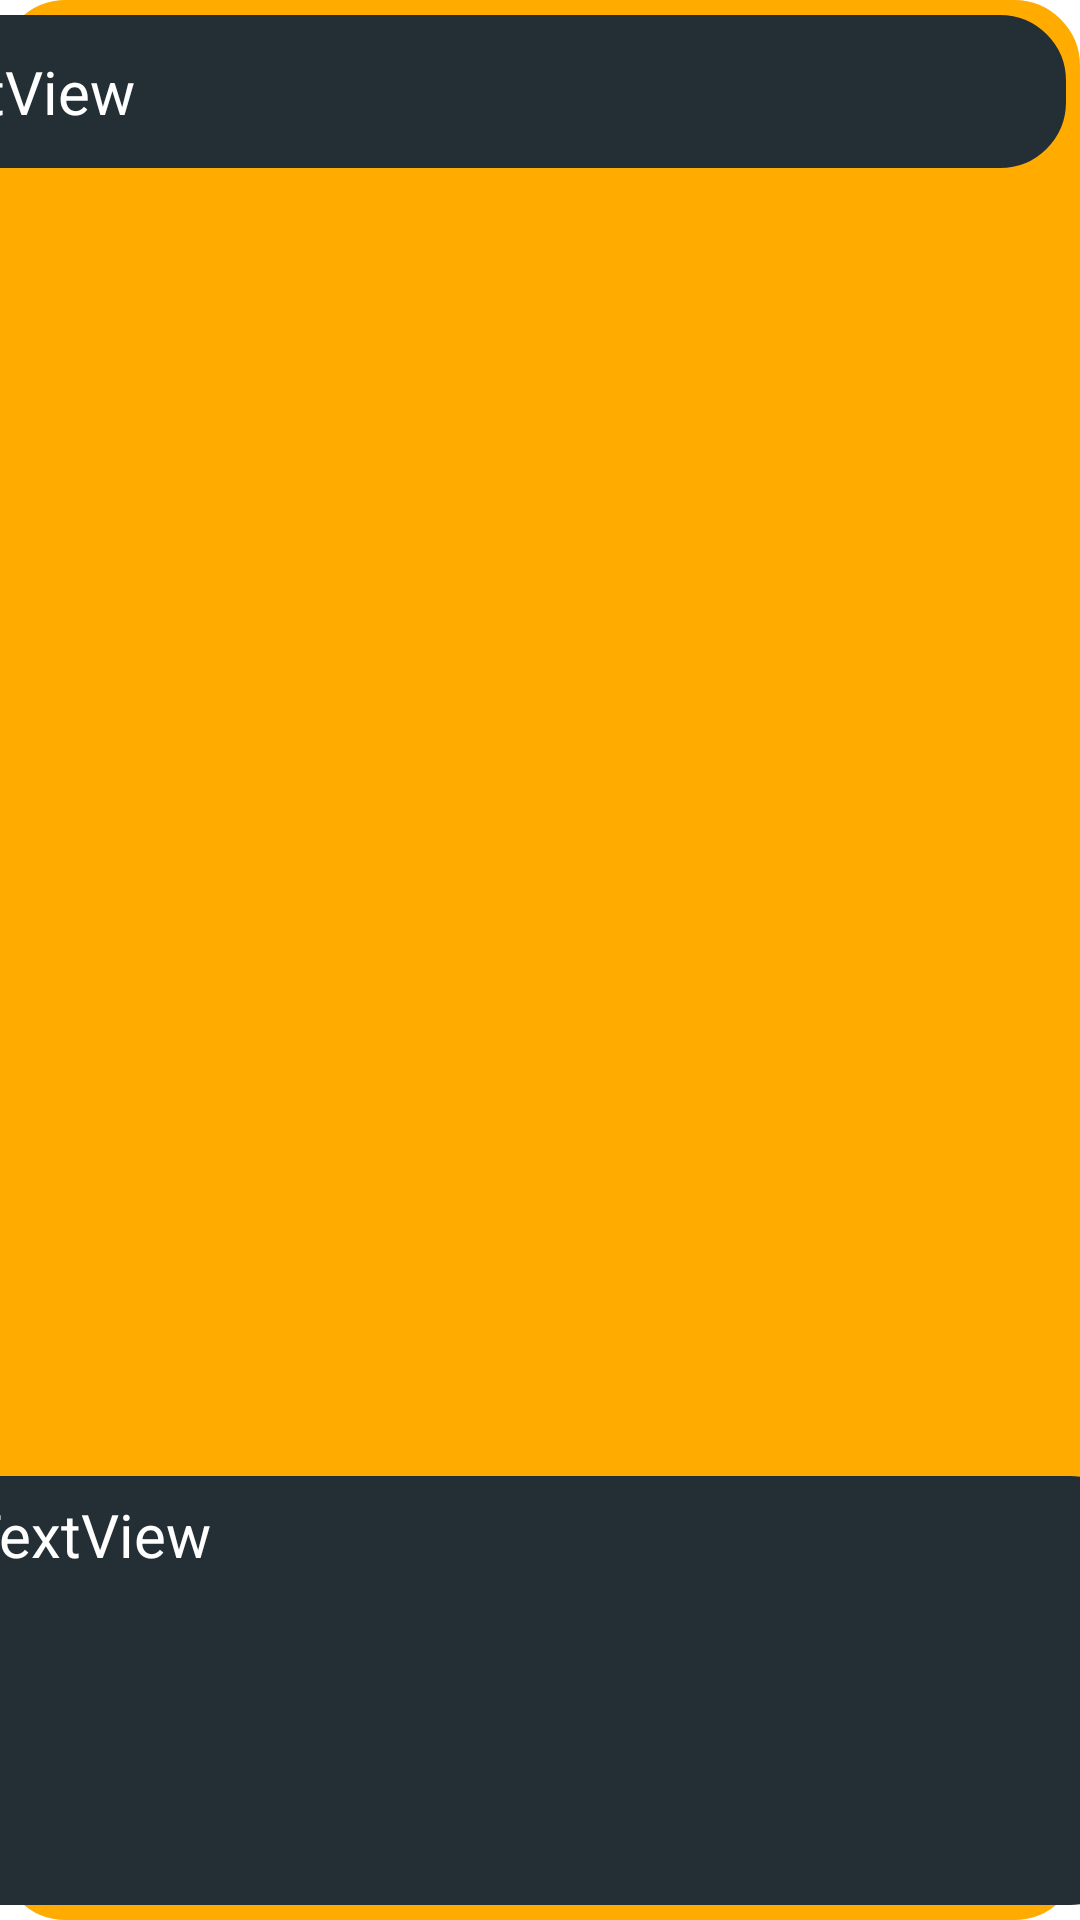

Reconstruct the res/layout file that produces this screen, plus the resources it refers to.
<!-- AndroidManifest.xml: application theme Theme.PATIENTSCOMM -->
<!-- res/layout/comment_layout.xml -->
<?xml version="1.0" encoding="utf-8"?>
<androidx.constraintlayout.widget.ConstraintLayout xmlns:android="http://schemas.android.com/apk/res/android"
    xmlns:app="http://schemas.android.com/apk/res-auto"
    xmlns:tools="http://schemas.android.com/tools"
    android:id="@+id/commentLayout"
    android:layout_width="match_parent"
    android:layout_height="215dp"
    android:background="@drawable/my_border"
    android:layout_gravity="center"
    android:backgroundTint="@color/orange_700">


    <TextView
        android:id="@+id/commentLayoutName"
        android:layout_width="400dp"
        android:layout_height="51dp"
        android:layout_marginTop="5dp"
        android:layout_marginRight="5dp"
        android:background="@drawable/my_border"
        android:backgroundTint="@color/gray_800"
        android:gravity="center_vertical"
        android:paddingLeft="8dp"
        android:text="TextView"
        android:textColor="@color/white"
        android:textSize="20dp"
        app:layout_constraintBottom_toTopOf="@+id/commentLayoutComment"
        app:layout_constraintEnd_toEndOf="parent"
        app:layout_constraintHorizontal_bias="1.0"
        app:layout_constraintStart_toStartOf="parent"
        app:layout_constraintTop_toTopOf="parent"
        app:layout_constraintVertical_bias="0.0" />

    <TextView
        android:id="@+id/commentLayoutComment"
        android:layout_width="400dp"
        android:paddingTop="6dp"
        android:paddingLeft="10dp"
        android:layout_height="143dp"
        android:layout_marginBottom="5dp"
        android:background="@drawable/my_border"
        android:backgroundTint="@color/gray_800"
        android:text="TextView"
        android:textColor="@color/white"
        android:textSize="20dp"
        app:layout_constraintBottom_toBottomOf="parent"
        app:layout_constraintEnd_toEndOf="parent"
        app:layout_constraintHorizontal_bias="0.545"
        app:layout_constraintStart_toStartOf="parent" />
</androidx.constraintlayout.widget.ConstraintLayout>
<!-- resources referenced by this layout -->
<resources>
  <color name="gray_800">#232F34</color>
  <color name="orange_700">#FFAB00</color>
  <color name="white">#FFFFFFFF</color>
  <!-- drawable my_border (drawable) -->
  <?xml version="1.0" encoding="utf-8"?>
  <shape xmlns:android="http://schemas.android.com/apk/res/android"
      android:shape="rectangle" >
  
      
      <solid
          android:color="@color/white" >
      </solid>
  
      
      <stroke
          android:width="4dp"
          android:color="@color/orange_700" >
      </stroke>
  
      
      <corners
          android:radius="20dp"   >
      </corners>
  
  </shape>
  <style name="Theme.PATIENTSCOMM" parent="Theme.MaterialComponents.DayNight.NoActionBar">
          
          <item name="colorPrimary">@color/gray_800</item>
          <item name="colorPrimaryVariant">@color/gray_700</item>
          <item name="colorOnPrimary">@color/white</item>
          
          <item name="colorSecondary">@color/orange_500</item>
          <item name="colorSecondaryVariant">@color/orange_700</item>
          <item name="colorOnSecondary">@color/orange_700</item>
          
          <item name="android:statusBarColor" tools:targetApi="l">?attr/colorPrimaryVariant</item>
          
      </style>
  <color name="gray_700">#344955</color>
  <color name="orange_500">#F9AA33</color>
</resources>
